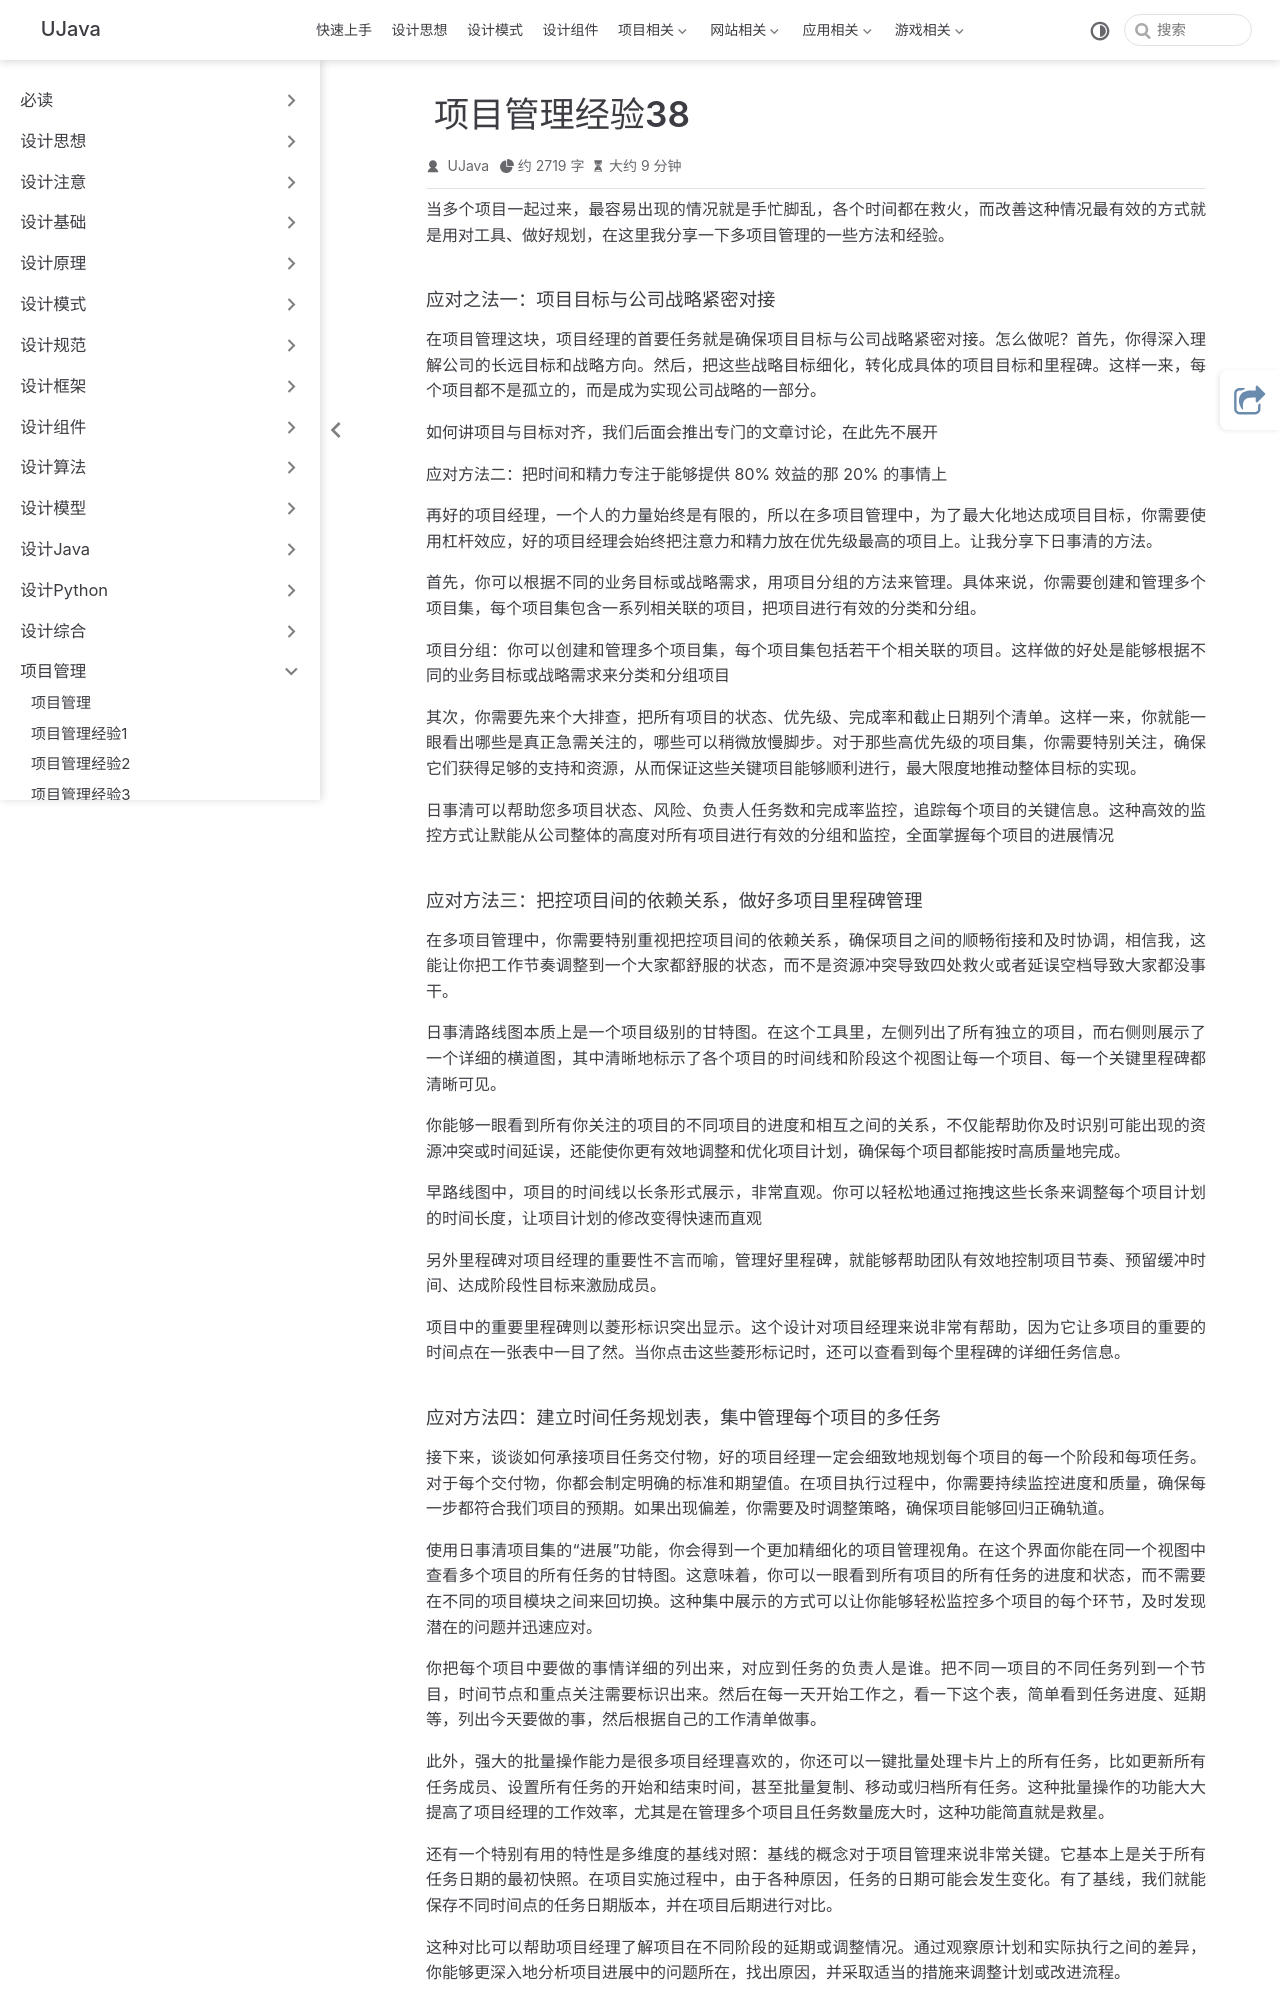

repository: yangchunjian/ujava · page: manage/project38.html · generator: jekyll

---
title: 项目管理经验38
icon: laptop-code
---

当多个项目一起过来，最容易出现的情况就是手忙脚乱，各个时间都在救火，而改善这种情况最有效的方式就是用对工具、做好规划，在这里我分享一下多项目管理的一些方法和经验。



#### 应对之法一：项目目标与公司战略紧密对接

在项目管理这块，项目经理的首要任务就是确保项目目标与公司战略紧密对接。怎么做呢？首先，你得深入理解公司的长远目标和战略方向。然后，把这些战略目标细化，转化成具体的项目目标和里程碑。这样一来，每个项目都不是孤立的，而是成为实现公司战略的一部分。


如何讲项目与目标对齐，我们后面会推出专门的文章讨论，在此先不展开



应对方法二：把时间和精力专注于能够提供 80% 效益的那 20% 的事情上



再好的项目经理，一个人的力量始终是有限的，所以在多项目管理中，为了最大化地达成项目目标，你需要使用杠杆效应，好的项目经理会始终把注意力和精力放在优先级最高的项目上。让我分享下日事清的方法。



首先，你可以根据不同的业务目标或战略需求，用项目分组的方法来管理。具体来说，你需要创建和管理多个项目集，每个项目集包含一系列相关联的项目，把项目进行有效的分类和分组。


项目分组：你可以创建和管理多个项目集，每个项目集包括若干个相关联的项目。这样做的好处是能够根据不同的业务目标或战略需求来分类和分组项目


其次，你需要先来个大排查，把所有项目的状态、优先级、完成率和截止日期列个清单。这样一来，你就能一眼看出哪些是真正急需关注的，哪些可以稍微放慢脚步。对于那些高优先级的项目集，你需要特别关注，确保它们获得足够的支持和资源，从而保证这些关键项目能够顺利进行，最大限度地推动整体目标的实现。


日事清可以帮助您多项目状态、风险、负责人任务数和完成率监控，追踪每个项目的关键信息。这种高效的监控方式让默能从公司整体的高度对所有项目进行有效的分组和监控，全面掌握每个项目的进展情况



#### 应对方法三：把控项目间的依赖关系，做好多项目里程碑管理

在多项目管理中，你需要特别重视把控项目间的依赖关系，确保项目之间的顺畅衔接和及时协调，相信我，这能让你把工作节奏调整到一个大家都舒服的状态，而不是资源冲突导致四处救火或者延误空档导致大家都没事干。



日事清路线图本质上是一个项目级别的甘特图。在这个工具里，左侧列出了所有独立的项目，而右侧则展示了一个详细的横道图，其中清晰地标示了各个项目的时间线和阶段这个视图让每一个项目、每一个关键里程碑都清晰可见。

你能够一眼看到所有你关注的项目的不同项目的进度和相互之间的关系，不仅能帮助你及时识别可能出现的资源冲突或时间延误，还能使你更有效地调整和优化项目计划，确保每个项目都能按时高质量地完成。


早路线图中，项目的时间线以长条形式展示，非常直观。你可以轻松地通过拖拽这些长条来调整每个项目计划的时间长度，让项目计划的修改变得快速而直观

另外里程碑对项目经理的重要性不言而喻，管理好里程碑，就能够帮助团队有效地控制项目节奏、预留缓冲时间、达成阶段性目标来激励成员。


项目中的重要里程碑则以菱形标识突出显示。这个设计对项目经理来说非常有帮助，因为它让多项目的重要的时间点在一张表中一目了然。当你点击这些菱形标记时，还可以查看到每个里程碑的详细任务信息。
